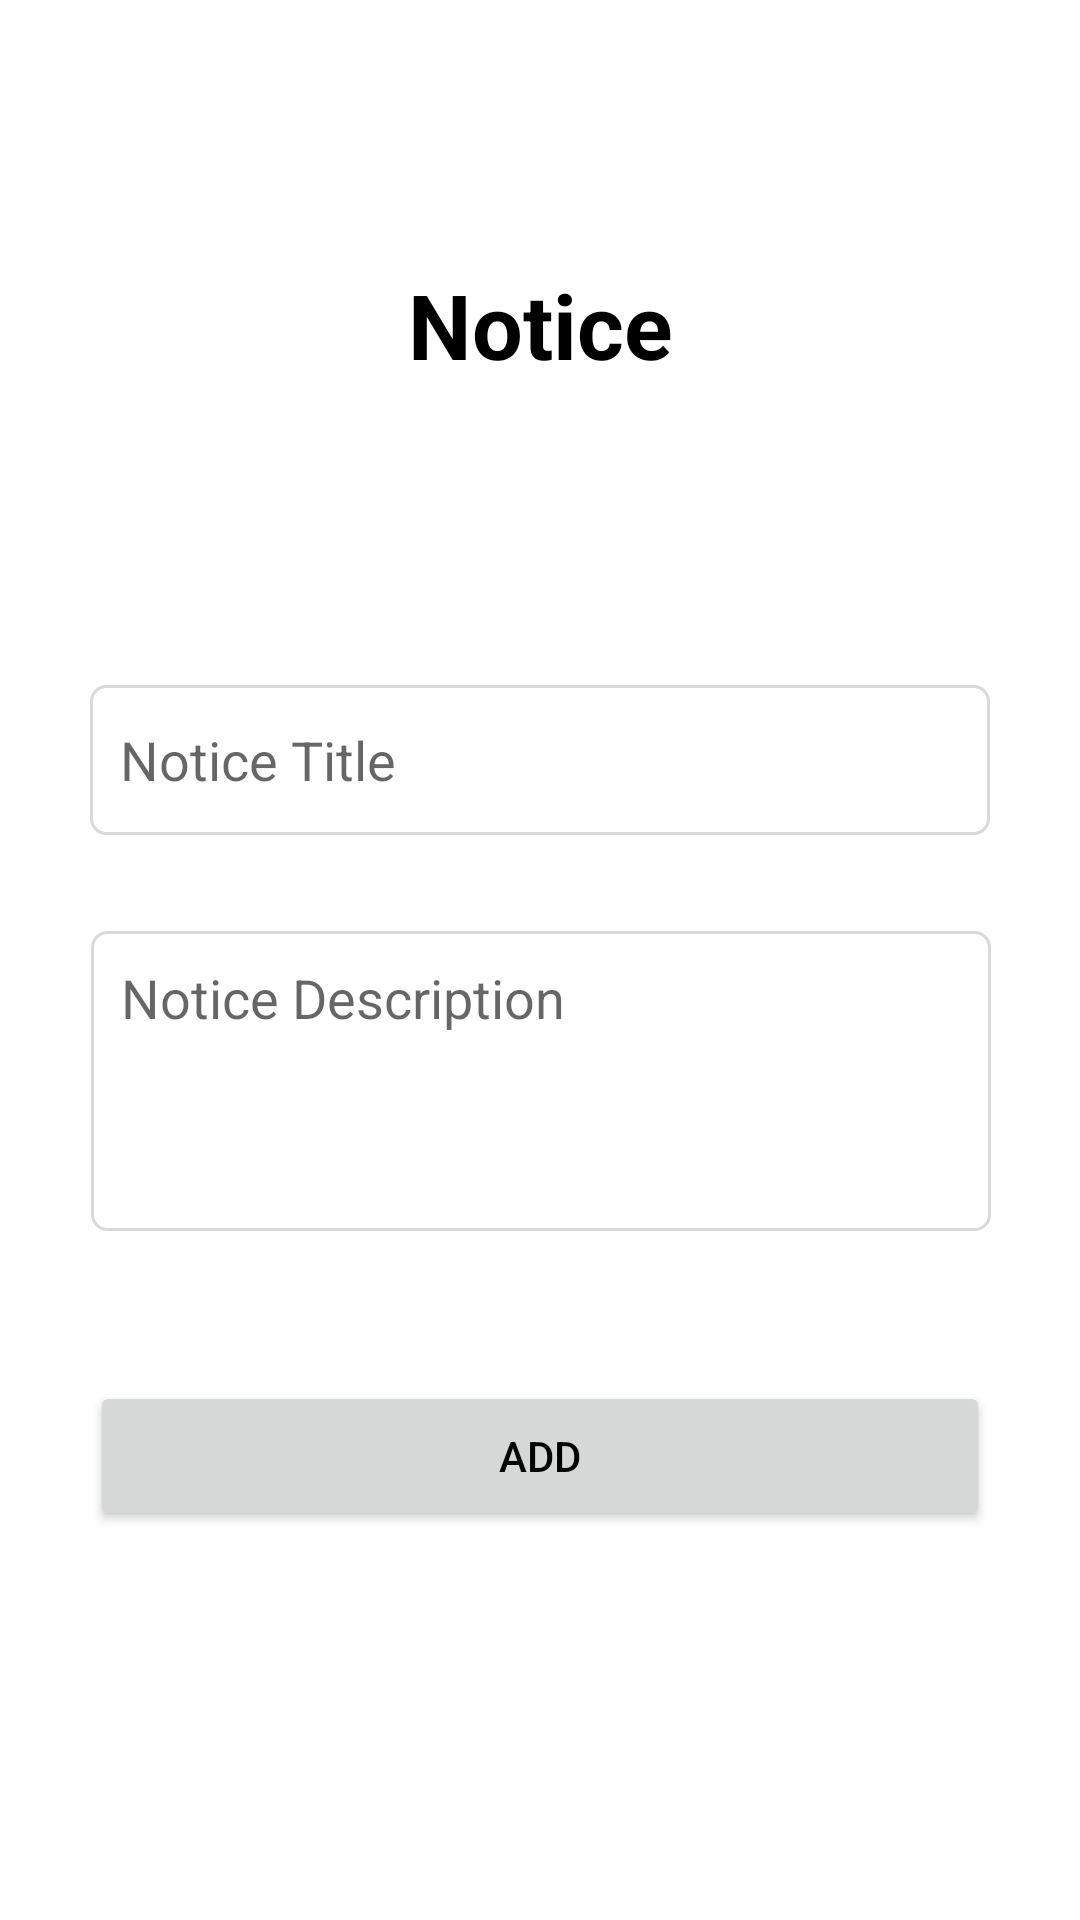

This screen was rendered from an Android layout file. Write that file and the resources it references.
<!-- AndroidManifest.xml: application theme Theme.FuelMe.NoActionBar -->
<!-- res/layout/activity_notice_create.xml -->
<?xml version="1.0" encoding="utf-8"?>
<androidx.constraintlayout.widget.ConstraintLayout xmlns:android="http://schemas.android.com/apk/res/android"
    xmlns:app="http://schemas.android.com/apk/res-auto"
    xmlns:tools="http://schemas.android.com/tools"
    android:layout_width="match_parent"
    android:layout_height="match_parent">

    <androidx.appcompat.widget.Toolbar
        android:id="@+id/toolbar_notice_create"
        android:layout_width="match_parent"
        android:layout_height="wrap_content"
        android:minHeight="?attr/actionBarSize"
        android:theme="?attr/actionBarTheme"
        app:layout_constraintEnd_toEndOf="parent"
        app:layout_constraintStart_toStartOf="parent"
        app:layout_constraintTop_toTopOf="parent" />

    <TextView
        android:id="@+id/notice_create_ui_title"
        android:layout_width="wrap_content"
        android:layout_height="wrap_content"
        android:layout_marginTop="32dp"
        android:text="@string/notice"
        android:textSize="30sp"
        android:textStyle="bold"
        app:layout_constraintEnd_toEndOf="parent"
        app:layout_constraintStart_toStartOf="parent"
        app:layout_constraintTop_toBottomOf="@+id/toolbar_notice_create" />

    <EditText
        android:id="@+id/notice_create_title"
        android:layout_width="300dp"
        android:layout_height="50dp"
        android:layout_marginStart="32dp"
        android:layout_marginTop="100dp"
        android:layout_marginEnd="32dp"
        android:autofillHints=""
        android:background="@drawable/feedback_custom_input"
        android:drawableStart="@drawable/ic_baseline_message_24"
        android:drawablePadding="10dp"
        android:ems="10"
        android:hint="@string/notice_title"
        android:inputType="textPersonName"
        android:paddingStart="10dp"
        android:paddingEnd="10dp"
        app:layout_constraintEnd_toEndOf="parent"
        app:layout_constraintStart_toStartOf="parent"
        app:layout_constraintTop_toBottomOf="@+id/notice_create_ui_title" />

    <EditText
        android:id="@+id/notice_create_description"
        android:layout_width="300dp"
        android:layout_height="wrap_content"
        android:layout_marginStart="32dp"
        android:layout_marginTop="32dp"
        android:layout_marginEnd="32dp"
        android:background="@drawable/feedback_custom_input"
        android:drawableStart="@drawable/ic_baseline_library_books_24"
        android:drawablePadding="10dp"
        android:ems="10"
        android:gravity="start|top"
        android:hint="@string/notice_description"
        android:importantForAutofill="no"
        android:inputType="textMultiLine"
        android:minHeight="100dp"
        android:paddingStart="10dp"
        android:paddingTop="10dp"
        android:paddingEnd="10dp"
        android:paddingBottom="10dp"
        app:layout_constraintEnd_toEndOf="parent"
        app:layout_constraintHorizontal_bias="0.482"
        app:layout_constraintStart_toStartOf="parent"
        app:layout_constraintTop_toBottomOf="@+id/notice_create_title" />

    <Button
        android:id="@+id/notice_create_button_add"
        android:layout_width="300dp"
        android:layout_height="50dp"
        android:layout_marginStart="32dp"
        android:layout_marginTop="50dp"
        android:layout_marginEnd="32dp"
        android:text="@string/add"
        app:layout_constraintEnd_toEndOf="parent"
        app:layout_constraintStart_toStartOf="parent"
        app:layout_constraintTop_toBottomOf="@+id/notice_create_description" />

</androidx.constraintlayout.widget.ConstraintLayout>
<!-- resources referenced by this layout -->
<resources>
  <!-- drawable feedback_custom_input (drawable) -->
  <?xml version="1.0" encoding="utf-8"?>
  <selector xmlns:android="http://schemas.android.com/apk/res/android">
  
      <item android:state_enabled="true" android:state_focused="true">
          <shape android:shape="rectangle">
              <stroke android:width="1dp" android:color="@color/blue_black" />
              <corners android:radius="5dp" />
          </shape>
      </item>
  
      <item android:state_enabled="true" >
          <shape android:shape="rectangle">
              <stroke android:width="1dp" android:color="@color/grey" />
              <corners android:radius="5dp" />
          </shape>
      </item>
  
  </selector>
  <string name="add">ADD</string>
  <string name="notice">Notice</string>
  <string name="notice_description">Notice Description</string>
  <string name="notice_title">Notice Title</string>
  <style name="Theme.FuelMe.NoActionBar" parent="Theme.MaterialComponents.DayNight.NoActionBar">
          
          <item name="colorPrimary">@color/blue_black</item>
          <item name="colorPrimaryVariant">@color/purple_700</item>
          <item name="colorOnPrimary">@color/white</item>
          
          <item name="colorSecondary">@color/light_blue</item>
          <item name="colorSecondaryVariant">@color/teal_700</item>
          <item name="colorOnSecondary">@color/black</item>
          
          <item name="android:statusBarColor" tools:targetApi="l">?attr/colorPrimary</item>
          
          <item name="android:textColor">@color/black</item> 
      </style>
  <color name="blue_black">#090348</color>
  <color name="grey">#D9D9D9</color>
  <color name="purple_700">#FF3700B3</color>
  <color name="white">#FFFFFFFF</color>
  <color name="light_blue">#c5dafc</color>
  <color name="teal_700">#FF018786</color>
  <color name="black">#FF000000</color>
</resources>
